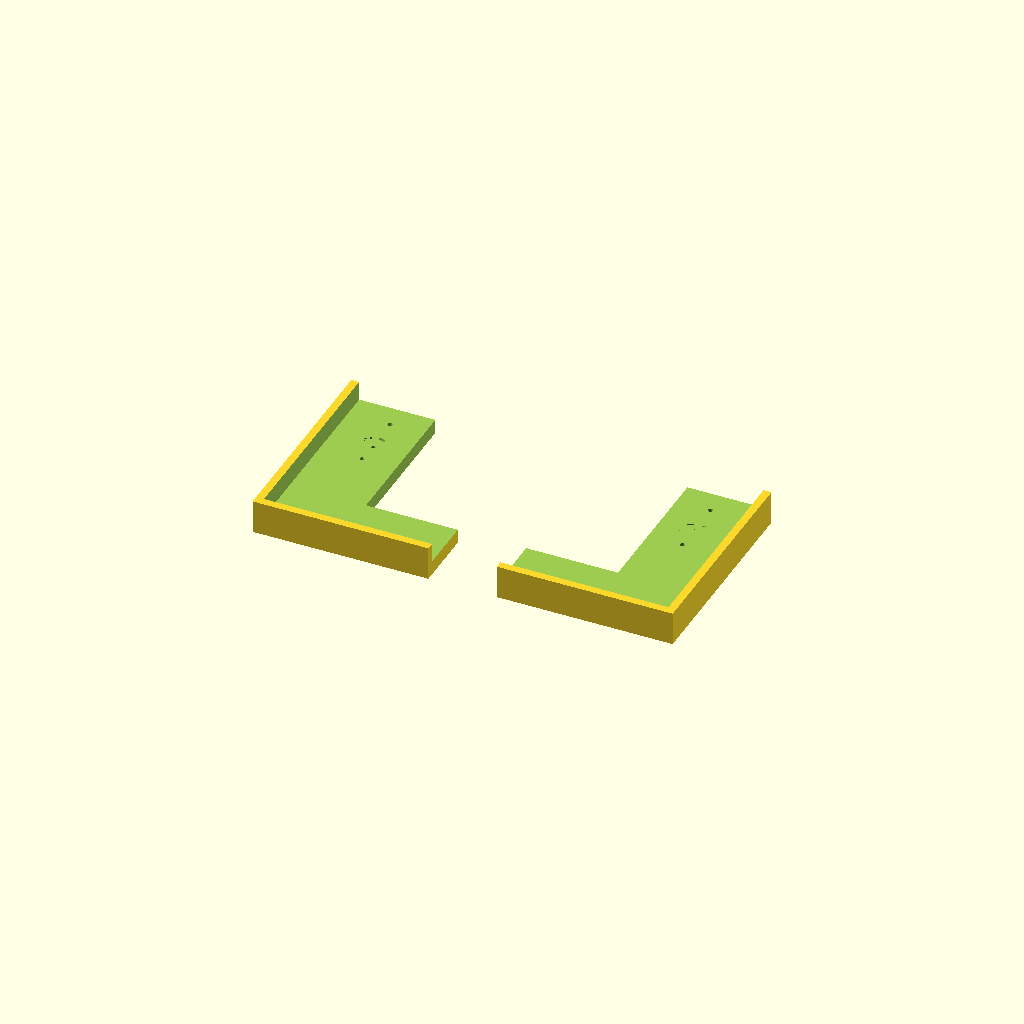
Cell 1 — every parameter at its default value.
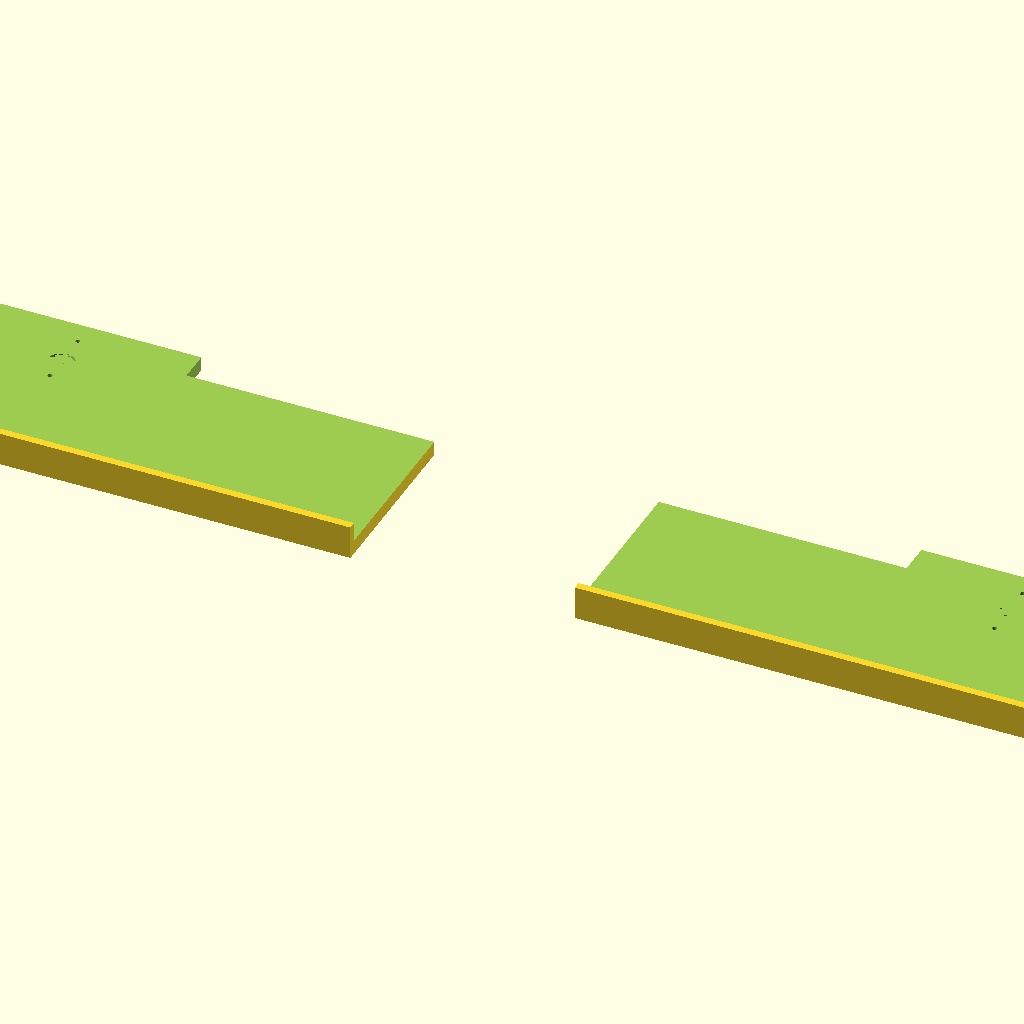
Cell 2 — frame_width set to 100, the other parameters unchanged.
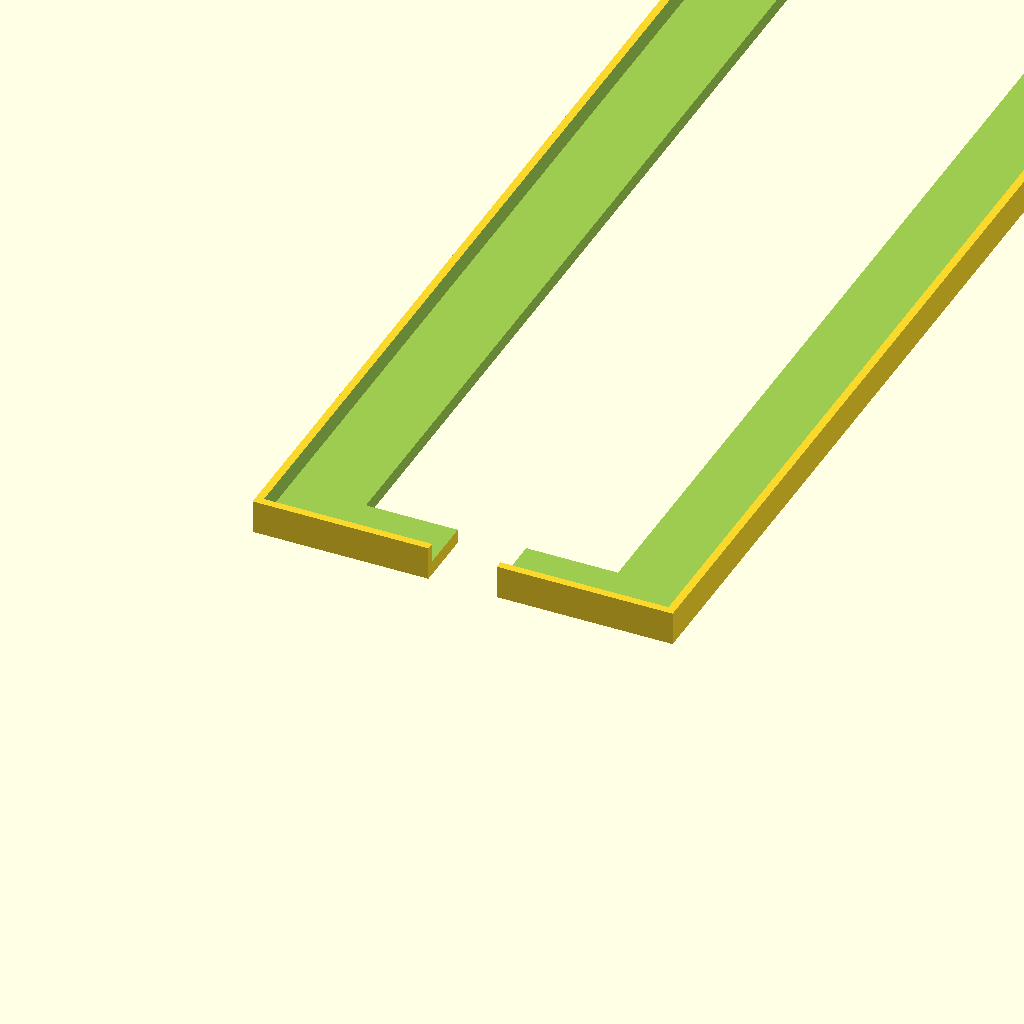
Cell 3: the same model with hanger_to_top = 1000.
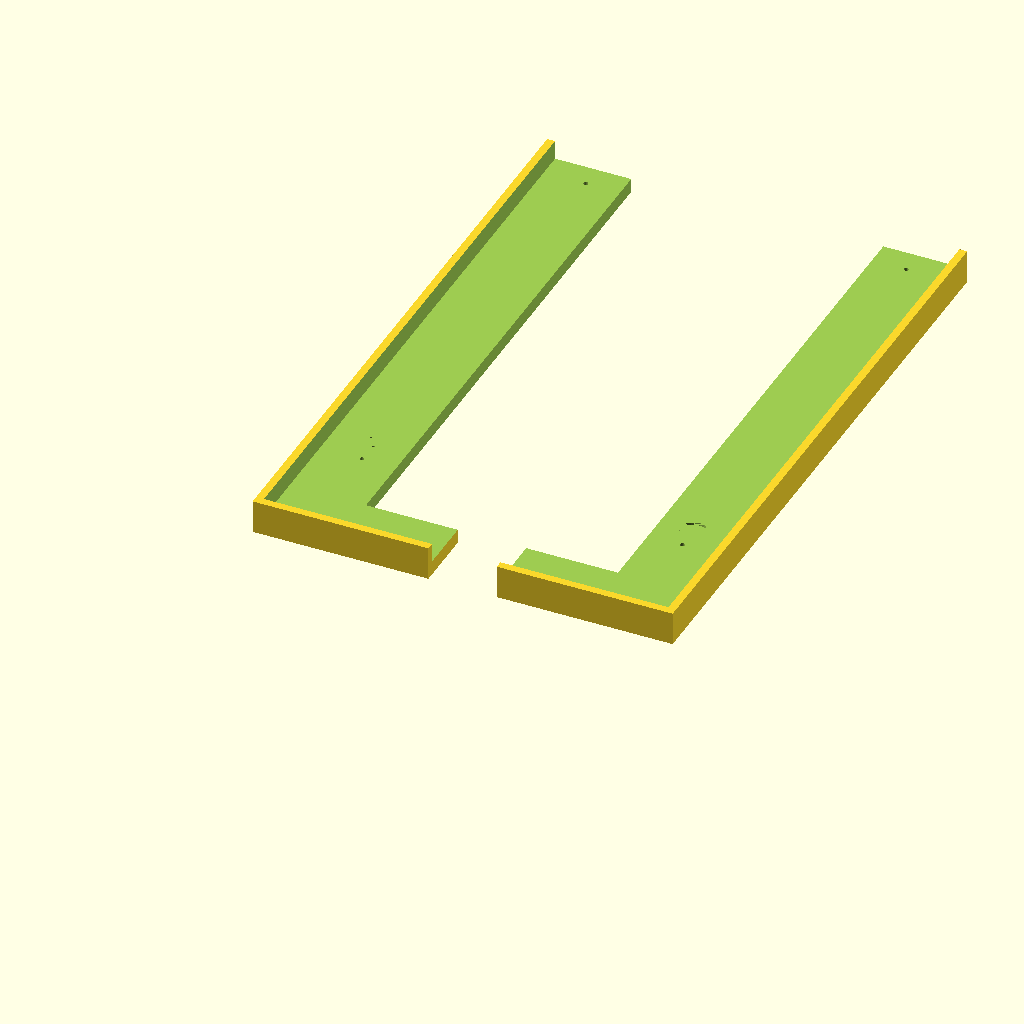
Cell 4: the same model with mount_size = 200.
One fixed orthographic camera (rotation 55°, 0°, 25°; colour scheme Cornfield) for every cell.
Source of the model, inputs/thingiverse/files/thing-3830741/files/Frame-hanger-jig-v2.scad:
/* [Frame and Mounting Bracket Dimensions] */

//Not the width of the picture, but the with of the frame slats. (In millimeters)
frame_width = 35; // max: [100]

//Distance from the top edge of the frame to where you want the hanger nails to be. (In millimeters)
hanger_to_top = 60; // max: [1000]

//Distance from the hanger nail to the upper hole of the mounting bracket. (Measured center to center in millimeters) If the nail hole has a slot, measure from the upper end of the slot, where the center of the nail would ultimatly be.
nail_to_upper = 10; // max: [100]

//Distance between the upper and lower mounting bracket holes. (Measured center to center in millimeters)
mount_size = 25; //max: [200]


/* [Printing Options] */

//Layer height that you will be printing at.  Entering this info will make the support membrane match so that it prints correctly.
layer = 0.15; //[.1, .15, .2, .3]

//turning this on will cut away some of the excess material.  Good your dimensions are large. If your jig is small, leave this off.
filament_saver = false; //[true,false]


/* [Thumb Tack Dimensions] */

//tack head diameter (the default is 7/16 inch)
tack_head_d = 11.176; //max: [25]


/* [Hidden] */
	rim_height = 14;  //height of rim around the edge
    rim_thickness = 3.25; //width of rim around the edge
    tack_head_h = 1.09; //tack head height
	tack_tip_d = 2; // tack tip diameter (with clearance)
    base_thickness = 5.9; //thickness of the base (where the tacks go)
    
    upper_mount = hanger_to_top - nail_to_upper;
    lower_mount = upper_mount + mount_size;


mirror_copy([1,0,0])
Wall_Frame_Jig(frame_width,hanger_to_top,nail_to_upper,mount_size,layer,filament_saver,tack_head_d);


//custom mirror module that retains the original
    module mirror_copy(v=[0,1,0]){
        children();
        mirror(v) children();
    }

module Wall_Frame_Jig(frame_width,hanger_to_top,nail_to_upper,mount_size,layer,filament_saver,tack_head_d)
{
	

    
    //lower_mount = distance from dop of frame to the lower of the mount bracket mounts
    
    	
    
	
  translate([-2.5*frame_width,0,0]) 
    //the jig
	difference() {
        //outer edges
		cube([(2*frame_width)+rim_thickness,rim_thickness+lower_mount+10,rim_height],false);
		
        //frame socket
        translate([rim_thickness,rim_thickness,base_thickness]) 	
			cube([(2*frame_width)+rim_thickness,(2*frame_width)+lower_mount+10,rim_height],false);
        
        //cut out the interior of the L
        translate([frame_width,frame_width*0.75,-1]) 	
			cube([2*frame_width,(2*frame_width)+lower_mount+10,rim_height+1],false);
        
        //head of tack for wall nail location
        translate([rim_thickness+frame_width/2,rim_thickness+hanger_to_top,base_thickness-tack_head_h]) 
            cylinder(  h=tack_head_h, d=tack_head_d, $fn=20, center=false);
        
        //clearance hole for tip
        translate([rim_thickness+frame_width/2,rim_thickness+hanger_to_top,0]) 
            cylinder(  h=rim_height, d=tack_tip_d, $fn=20, center=false);
        
         //head of tack for upper bracket mount
        translate([rim_thickness+frame_width/2,rim_thickness+upper_mount,0]) 
            cylinder(  h=tack_head_h, d=tack_head_d, $fn=20, center=false);
            
            //clearance hole for tip of upper bracket
        translate([rim_thickness+frame_width/2,rim_thickness+upper_mount,tack_head_h+layer+.01]) 
             cylinder(  h=rim_height, d=tack_tip_d, $fn=20, center=false);
        
               //head of tack for lower bracket mount
        translate([rim_thickness+frame_width/2,rim_thickness+lower_mount,0]) 
            cylinder(  h=tack_head_h, d=tack_head_d, $fn=20, center=false);
            
            //clearance hole for tip of lower bracket
        translate([rim_thickness+frame_width/2,rim_thickness+lower_mount,tack_head_h+layer+.01]) 
             cylinder(  h=rim_height, d=tack_tip_d, $fn=20, center=false);
    }

}
Customizer parameters (derived from the source; name, type, default, range or options):
frame_width: number, default 35, range 0 to 100
hanger_to_top: number, default 60, range 0 to 1000
nail_to_upper: number, default 10, range 0 to 100
mount_size: number, default 25, range 0 to 200
layer: number, default 0.15, options 0.1, 0.15, 0.2, 0.3
filament_saver: bool, default false
tack_head_d: number, default 11.176, range 0 to 25
